Run: headless pygame with SDL's dummy video driver; simulated clock (each Clock.tick advances the game by its frame time, no real sleeping); random seed 0; keys injected as events and as key.get_pressed() state; mouse plan: one left click at the window centre at the start of phase 2, then a move to the lower-right quarter at the start of phase 3.
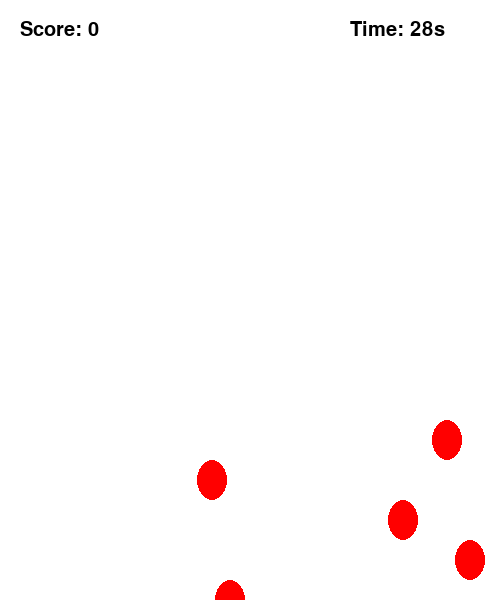
Frame 1 of 4 · flips 1–60 · no input
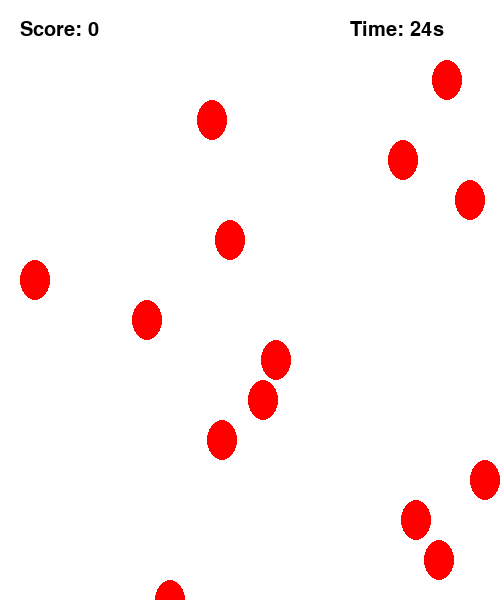
Frame 2 of 4 · flips 61–180 · clicked the window centre · tapped SPACE, RETURN · held RIGHT (→), D
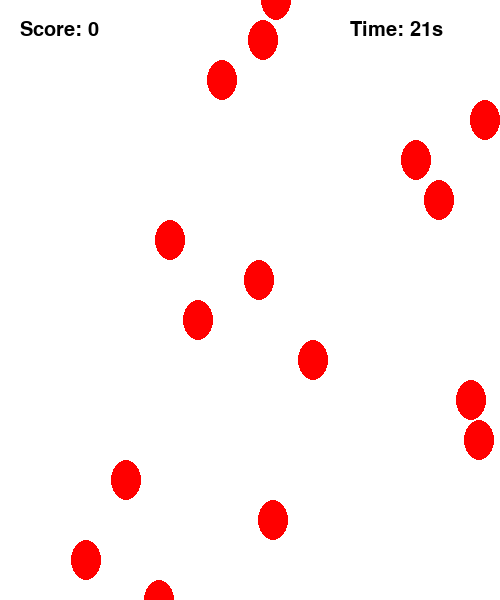
Frame 3 of 4 · flips 181–300 · moved the mouse to the lower-right quarter · held DOWN (↓), S
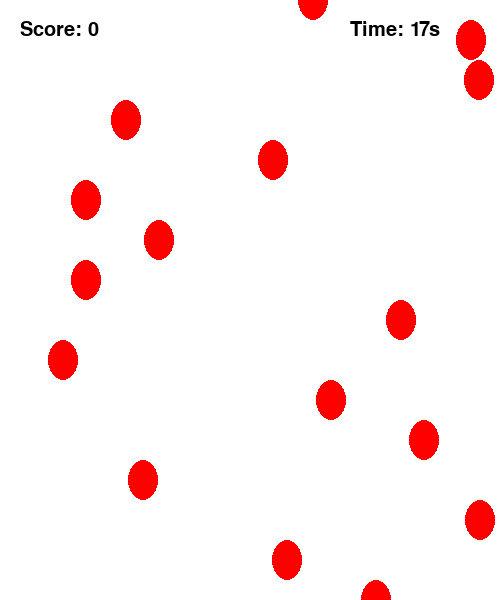
Frame 4 of 4 · flips 301–420 · held LEFT (←), A, UP (↑), W

The pygame program that drew these frames:

import pygame
import random

pygame.init()

WIDTH, HEIGHT = 500, 600
WHITE = (255, 255, 255)
RED = (255, 0, 0)
FONT = pygame.font.SysFont("Arial", 30)

screen = pygame.display.set_mode((WIDTH, HEIGHT))
pygame.display.set_caption("Balloon Pop")

balloons = []
balloon_count = 1000

for i in range(balloon_count):
    x = random.randint(0, WIDTH - 30)
    y = HEIGHT + 40 * i
    balloons.append(pygame.Rect(x, y, 30, 40))

speed = 3
running = True
start_ticks = pygame.time.get_ticks()
time_limit = 30000

score = 0
game_over = False

while running:
    screen.fill(WHITE)

    elapsed_time = pygame.time.get_ticks() - start_ticks
    time_left = max(0, (time_limit - elapsed_time) // 1000)

    timer_text = FONT.render(f"Time: {time_left}s", True, (0, 0, 0))
    score_text = FONT.render(f"Score: {score}", True, (0, 0, 0))
    
    screen.blit(timer_text, (WIDTH - 150, 20))
    screen.blit(score_text, (20, 20))

    if game_over:
        game_over_text = FONT.render("Game Over!", True, (0, 0, 0))
        final_score_text = FONT.render(f"Final Score: {score}", True, (0, 0, 0))
        screen.blit(game_over_text, (WIDTH // 2 - 100, HEIGHT // 2 - 50))
        screen.blit(final_score_text, (WIDTH // 2 - 130, HEIGHT // 2))

    for event in pygame.event.get():
        if event.type == pygame.QUIT:
            running = False
        if event.type == pygame.MOUSEBUTTONDOWN:
            if not game_over:
                for balloon in balloons[:]:
                    if balloon.collidepoint(event.pos):
                        balloons.remove(balloon)
                        score += 1
        if game_over and event.type == pygame.KEYDOWN:
            if event.key == pygame.K_ESCAPE:
                running = False

    if not game_over:
        for balloon in balloons:
            balloon.y -= speed
            pygame.draw.ellipse(screen, RED, balloon)

    if elapsed_time >= time_limit and not game_over:
        game_over = True

    pygame.display.flip()
    pygame.time.delay(30)

pygame.quit()
